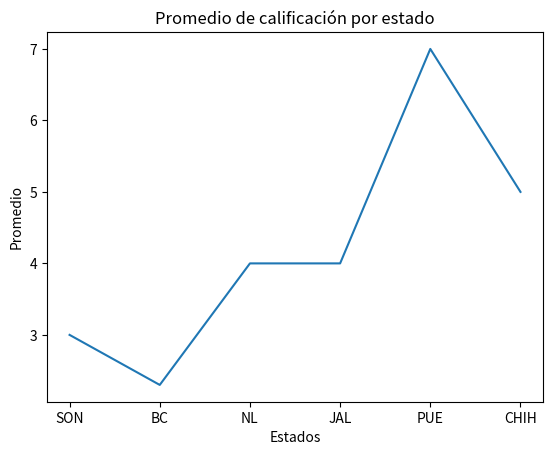

Python code for this plot:
# Librerías
import matplotlib.pyplot as plt

def linea(ejex, ejey):
    # Título del gráfico
    plt.title("Promedio de calificación por estado")

    # Títulos de los ejes
    plt.xlabel("Estados")
    plt.ylabel("Promedio")

    # Graficando
    plt.plot(ejex, ejey)

    # Mostrando el gráfico
    plt.show()
    
def main():
    # Valores de los ejes
    ejex = ["SON", "BC", "NL", "JAL", "PUE", "CHIH"]
    ejey = [3, 2.3, 4, 4, 7, 5]
    linea(ejex, ejey)

main()